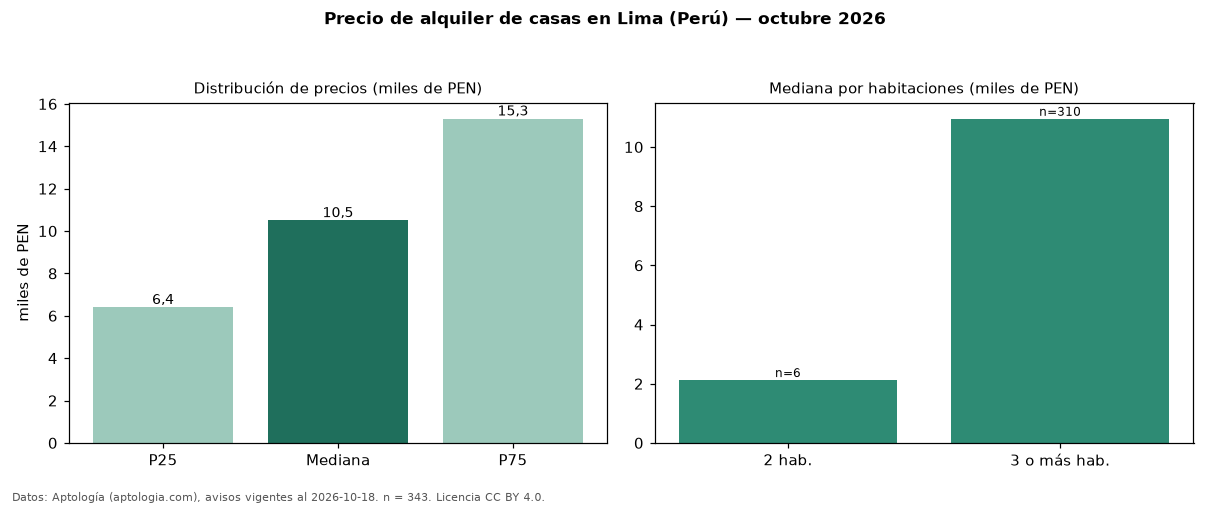

The data file committed next to this chart (first rows):
seccion, metrica, valor, moneda, n
precio, p25, 6400, PEN, 343
precio, mediana, 10500, PEN, 343
precio, p75, 15298, PEN, 343
precio, minimo, 950.0, PEN, 343
precio, maximo, 58500, PEN, 343
m2, mediana_precio_m2, 25.79, PEN, 324
m2, area_mediana_m2, 363.5, m2, 324
banos, mediana_banos, 3.0, , 
parqueadero, pct_con_parqueadero, 100.0, %, 319
habitaciones, 2, 2125, PEN, 6
habitaciones, 3+, 10953, PEN, 310
fuente, fecha_datos, 2026-10-18, , 
fuente, atribucion, https://www.aptologia.com/pe/alquiler/li…, , 
fuente, licencia, CC BY 4.0, , 
